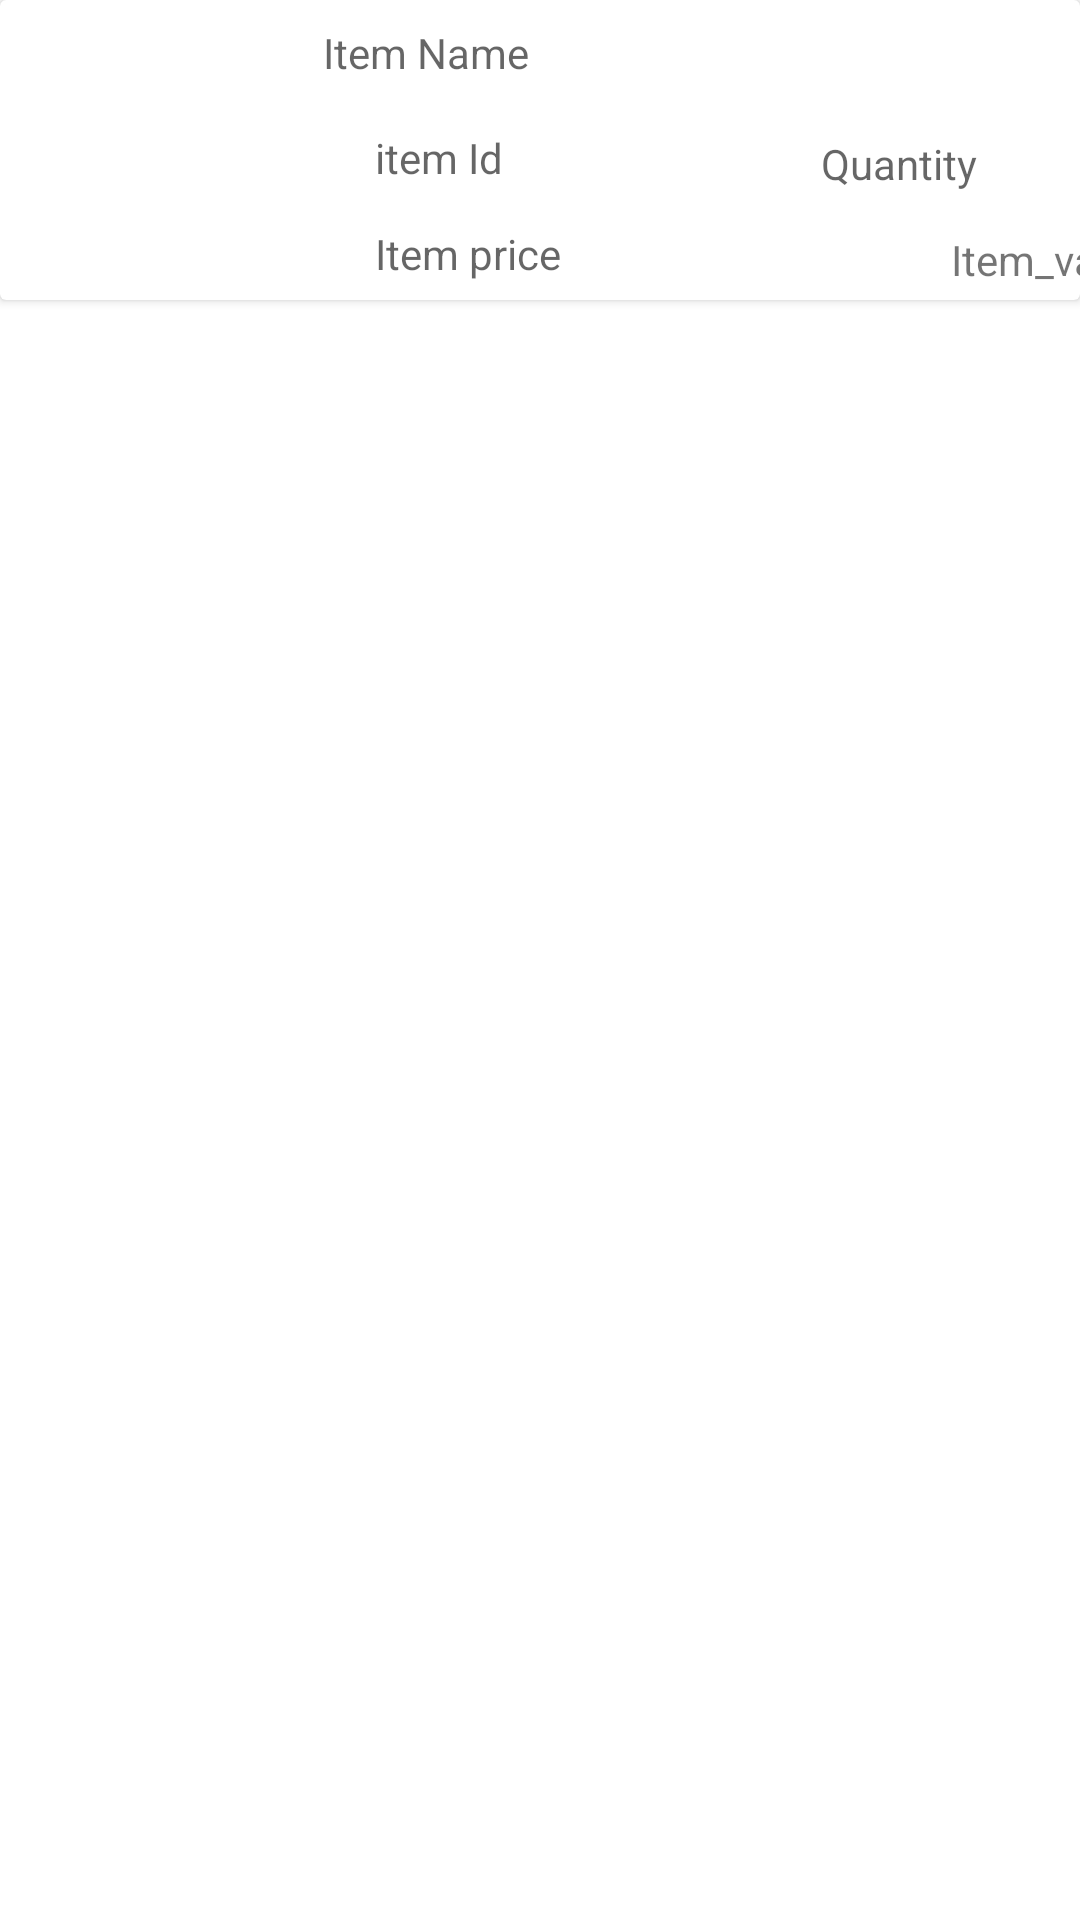

Write the Android layout XML for this screen, with the resource values it uses.
<!-- AndroidManifest.xml: application theme Theme.Stree -->
<!-- res/layout/items_row.xml -->
<?xml version="1.0" encoding="utf-8"?>
<androidx.constraintlayout.widget.ConstraintLayout xmlns:android="http://schemas.android.com/apk/res/android"
    xmlns:app="http://schemas.android.com/apk/res-auto"
    xmlns:tools="http://schemas.android.com/tools"
    android:layout_width="wrap_content"
             android:layout_height="wrap_content">


    <androidx.cardview.widget.CardView
        android:layout_width="match_parent"
        android:layout_height="wrap_content"
        app:layout_constraintEnd_toEndOf="parent"
        app:layout_constraintStart_toStartOf="parent"
        app:layout_constraintTop_toTopOf="parent">


        <androidx.constraintlayout.widget.ConstraintLayout
            android:layout_width="match_parent"
            android:layout_height="match_parent">

            <ImageView
                android:id="@+id/item_img"
                android:layout_width="100dp"
                android:layout_height="100dp"
                android:src="@drawable/demo"
                app:layout_constraintBottom_toBottomOf="parent"
                app:layout_constraintStart_toStartOf="parent"
                app:layout_constraintTop_toTopOf="parent" />

            <TextView
                android:id="@+id/tv_ItemName"
                android:layout_width="270dp"
                android:layout_height="25dp"
                android:layout_marginStart="16dp"
                android:layout_marginTop="8dp"
                android:hint="Item Name"
                app:layout_constraintEnd_toEndOf="parent"
                app:layout_constraintHorizontal_bias="0.333"
                app:layout_constraintStart_toEndOf="@+id/item_img"
                app:layout_constraintTop_toTopOf="parent" />

            <TextView
                android:id="@+id/tv_Item_id"
                android:layout_width="wrap_content"
                android:layout_height="wrap_content"
                android:layout_marginStart="25dp"
                android:layout_marginTop="10dp"
                android:hint="item Id"
                app:layout_constraintStart_toEndOf="@+id/item_img"
                app:layout_constraintTop_toBottomOf="@+id/tv_ItemName" />

            <TextView
                android:id="@+id/tv_item_quantity"
                android:layout_width="60dp"
                android:layout_height="20dp"
                android:layout_marginTop="12dp"
                android:hint="Quantity"
                app:layout_constraintEnd_toEndOf="parent"
                app:layout_constraintHorizontal_bias="0.868"
                app:layout_constraintStart_toEndOf="@+id/item_img"
                app:layout_constraintTop_toBottomOf="@+id/tv_ItemName" />

            <TextView
                android:id="@+id/tv_item_price"
                android:layout_width="wrap_content"
                android:layout_height="wrap_content"
                android:layout_marginStart="25dp"
                android:layout_marginTop="13dp"
                android:hint="Item price"
                app:layout_constraintStart_toEndOf="@+id/item_img"
                app:layout_constraintTop_toBottomOf="@+id/tv_Item_id" />

            <TextView
                android:id="@+id/tv_item_value"
                android:layout_width="wrap_content"
                android:layout_height="wrap_content"
                android:layout_marginStart="217dp"
                android:layout_marginTop="12dp"
                android:layout_marginEnd="36dp"
                android:text="Item_value"
                app:layout_constraintBottom_toBottomOf="parent"
                app:layout_constraintEnd_toEndOf="parent"
                app:layout_constraintHorizontal_bias="0.0"
                app:layout_constraintStart_toEndOf="@+id/item_img"
                app:layout_constraintTop_toBottomOf="@+id/tv_item_quantity"
                app:layout_constraintVertical_bias="0.0" />

        </androidx.constraintlayout.widget.ConstraintLayout>


    </androidx.cardview.widget.CardView>

</androidx.constraintlayout.widget.ConstraintLayout>
<!-- resources referenced by this layout -->
<resources>
  <style name="Theme.Stree" parent="Theme.MaterialComponents.DayNight.DarkActionBar">
          
          <item name="colorPrimary">@color/purple_500</item>
          <item name="colorPrimaryVariant">@color/purple_700</item>
          <item name="colorOnPrimary">@color/white</item>
          
          <item name="colorSecondary">@color/teal_200</item>
          <item name="colorSecondaryVariant">@color/teal_700</item>
          <item name="colorOnSecondary">@color/black</item>
          
          <item name="android:statusBarColor" tools:targetApi="l">?attr/colorPrimaryVariant</item>
          
      </style>
  <!-- not gathered from this repository: default colours our renderer supplied (Android Studio template values) -->
  <color name="purple_500">#FF6200EE</color>
  <color name="purple_700">#FF3700B3</color>
  <color name="teal_200">#FF03DAC5</color>
  <color name="teal_700">#FF018786</color>
  <color name="black">#FF000000</color>
  <color name="white">#FFFFFFFF</color>
</resources>
